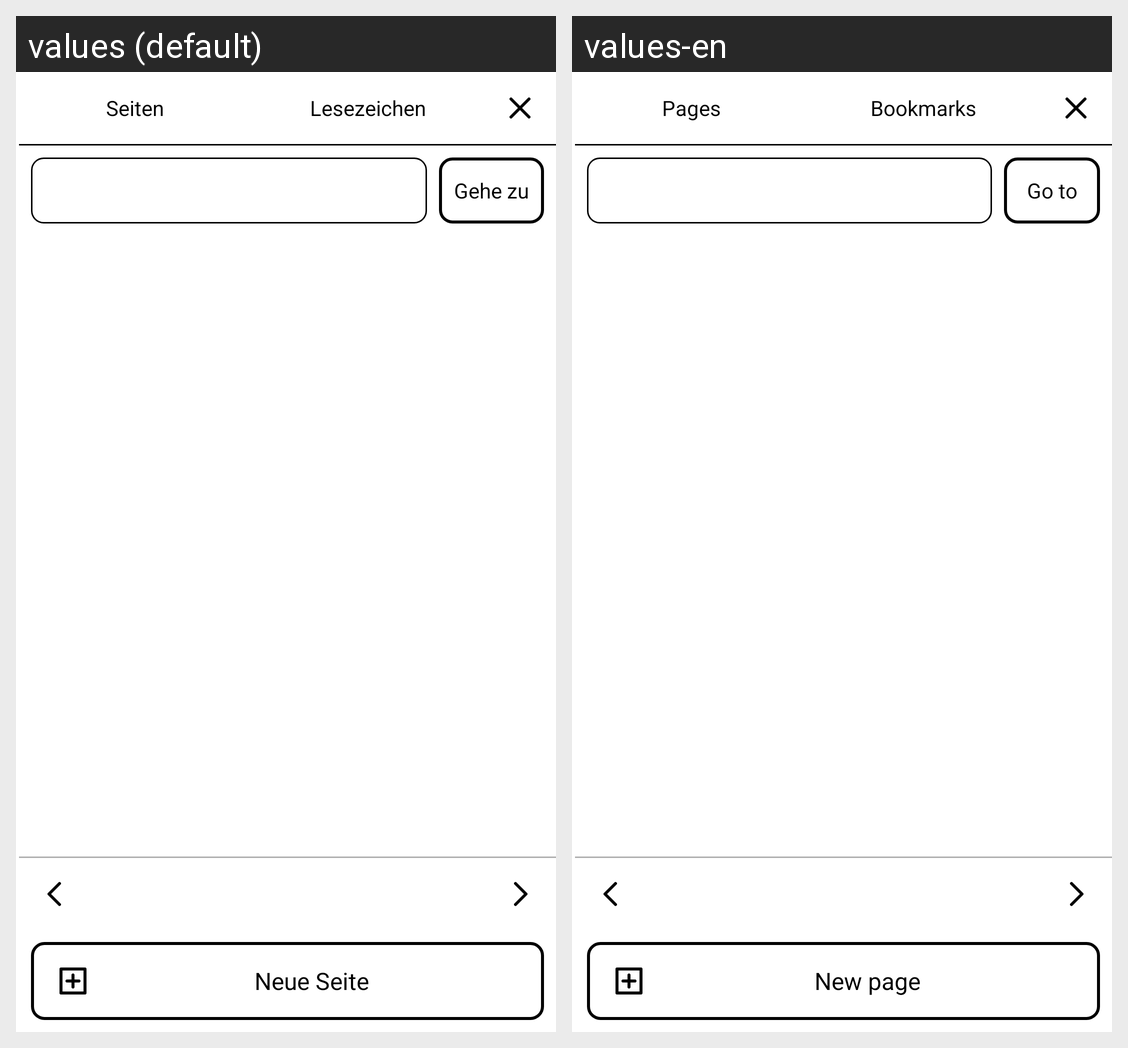

The same Android screen rendered under two of its app's locales, left to right. List the strings drawn on it with the default value and each locale's translation.
Android screen res/layout/dialog_sidebar.xml rendered under 2 locales, left to right: values (default), values-en. Device: Nexus 5 (rendered at 1080×1920; each locale shown at half size, 540×960, under a caption strip naming it); theme Theme.PaperNotes.
Strings drawn on this screen, with the default value and each locale's value (text and hints the layout hard-codes, and strings that could not be matched under every locale, appear in the picture but are not listed):

sidebar_tab_pages
  values: Seiten
  values-en: Pages

sidebar_tab_bookmarks
  values: Lesezeichen
  values-en: Bookmarks

sidebar_jump_go
  values: Gehe zu
  values-en: Go to

sidebar_new_page
  values: Neue Seite
  values-en: New page
